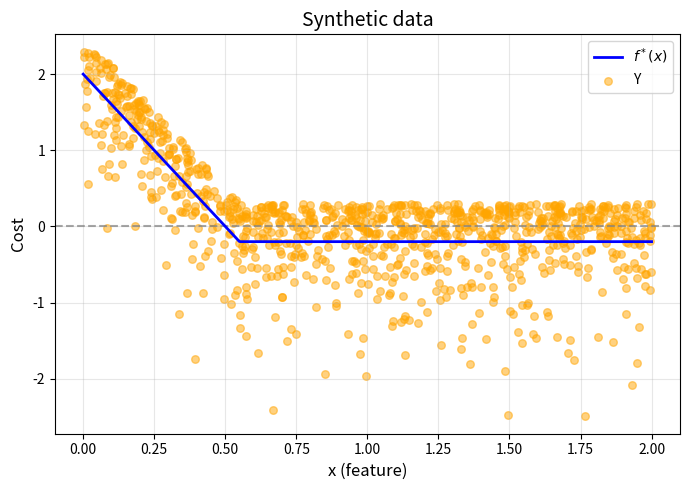

Source code (Python):
"""
fig_synthetic_data.py
---------------------
Illustration of the pg_misspec synthetic data-generating process
(Gupta & Huang 2024, arXiv 2402.03256, Sec. 4.1 variant 3), as shown in the
paper appendix "PG Misspecified Synthetic Task":

    x  ~ Uniform(0, 2)
    f*(x) = -4x + 2   for x in [0, 0.55],   -0.2  for x in (0.55, 2]
    Y  = f*(x) + 0.5 - zeta,   zeta ~ Exponential(mean 0.5)

The DGP mirrors openpto/problems/PGMisspec.py (same f*, same mean-zero
exponential noise magnitude), except for the noise sign: the paper equation
above uses eps = 0.5 - zeta (Y bounded above by f*(x)+0.5, unbounded lower
tail), while PGMisspec draws eps = zeta - 0.5 (the reflection). This script
follows the paper equation so the figure matches the published one.

Generates:
    results/figures/synthetic_data.pdf
    results/figures/synthetic_data.png

Usage::

    python experiments/fig_synthetic_data.py
"""

import os

import numpy as np
import matplotlib

matplotlib.use("Agg")
import matplotlib.pyplot as plt

# DGP parameters (PGMisspec defaults: m=0, |m0|=4, |c0|=0.2, sd=0.5, alpha=1)
M = 0.0      # slope after the kink
M0 = 4.0     # slope magnitude before the kink
C0 = 0.2     # |cost| after the kink
SD = 0.5     # exponential noise mean / scale
ALPHA = 1.0  # noise mixture weight (1 = pure exponential)
T_KINK = (2.0 + C0) / M0  # 0.55, where -M0*x + 2 meets -C0

N_SAMPLES = 1000
SEED = 999  # seed used for the published figure

OUT_DIR = os.path.join("results", "figures")


def f_star(x):
    """True mean cost: -4x + 2 on [0, 0.55], -0.2 on (0.55, 2]."""
    return np.where(x <= T_KINK, -M0 * x + 2.0, -M * (x - T_KINK) - C0)


def gen_data(n, seed):
    """Sample (x, Y) from the pg_misspec DGP with the paper's noise sign.

    The Gaussian draw has weight 0 at ALPHA=1 but must stay in this order
    (uniform, normal, exponential) to reproduce the published figure's
    RNG stream exactly.
    """
    np.random.seed(seed)
    x = np.random.uniform(0.0, 2.0, n)
    norm_noise = np.random.normal(0.0, SD, n)
    exp_noise = -(np.random.exponential(SD, n) - SD)  # 0.5 - zeta, mean zero
    noise = exp_noise * ALPHA**0.5 + norm_noise * (1.0 - ALPHA) ** 0.5
    return x, f_star(x) + noise


def main():
    x, y = gen_data(N_SAMPLES, SEED)
    x_dense = np.linspace(0.0, 2.0, 500)

    fig, ax = plt.subplots(1, 1, figsize=(7, 5))
    ax.plot(x_dense, f_star(x_dense), "b-", linewidth=2, label=r"$f^*(x)$",
            zorder=10)
    ax.scatter(x, y, alpha=0.5, s=30, c="orange", label="Y")
    ax.axhline(y=0, color="gray", linestyle="--", alpha=0.7)
    ax.set_xlabel("x (feature)", fontsize=12)
    ax.set_ylabel("Cost", fontsize=12)
    ax.set_title("Synthetic data", fontsize=14)
    ax.legend()
    ax.grid(True, alpha=0.3)
    fig.tight_layout()

    os.makedirs(OUT_DIR, exist_ok=True)
    for ext in ("pdf", "png"):
        path = os.path.join(OUT_DIR, f"synthetic_data.{ext}")
        fig.savefig(path, dpi=150, bbox_inches="tight")
        print(f"Wrote {path}")


if __name__ == "__main__":
    main()
